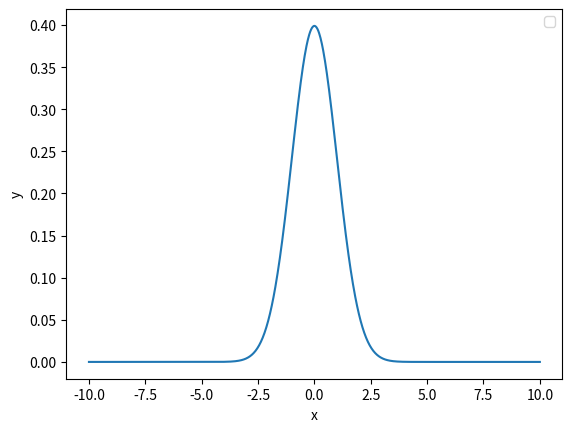

Here is the Python script that generated this plot:
import numpy as np
import matplotlib.pyplot as plt
MU = 0
SIGMA = 1

def normal_dist(x):
    return (1/(np.sqrt(SIGMA*2*np.pi)))*(np.exp(-((x-MU)**2)/(2*SIGMA)))

x = np.linspace(-10,10,1000)
y = normal_dist(x)

plt.plot(x,y)
plt.xlabel('x')
plt.ylabel('y')
plt.legend()
plt.show()
